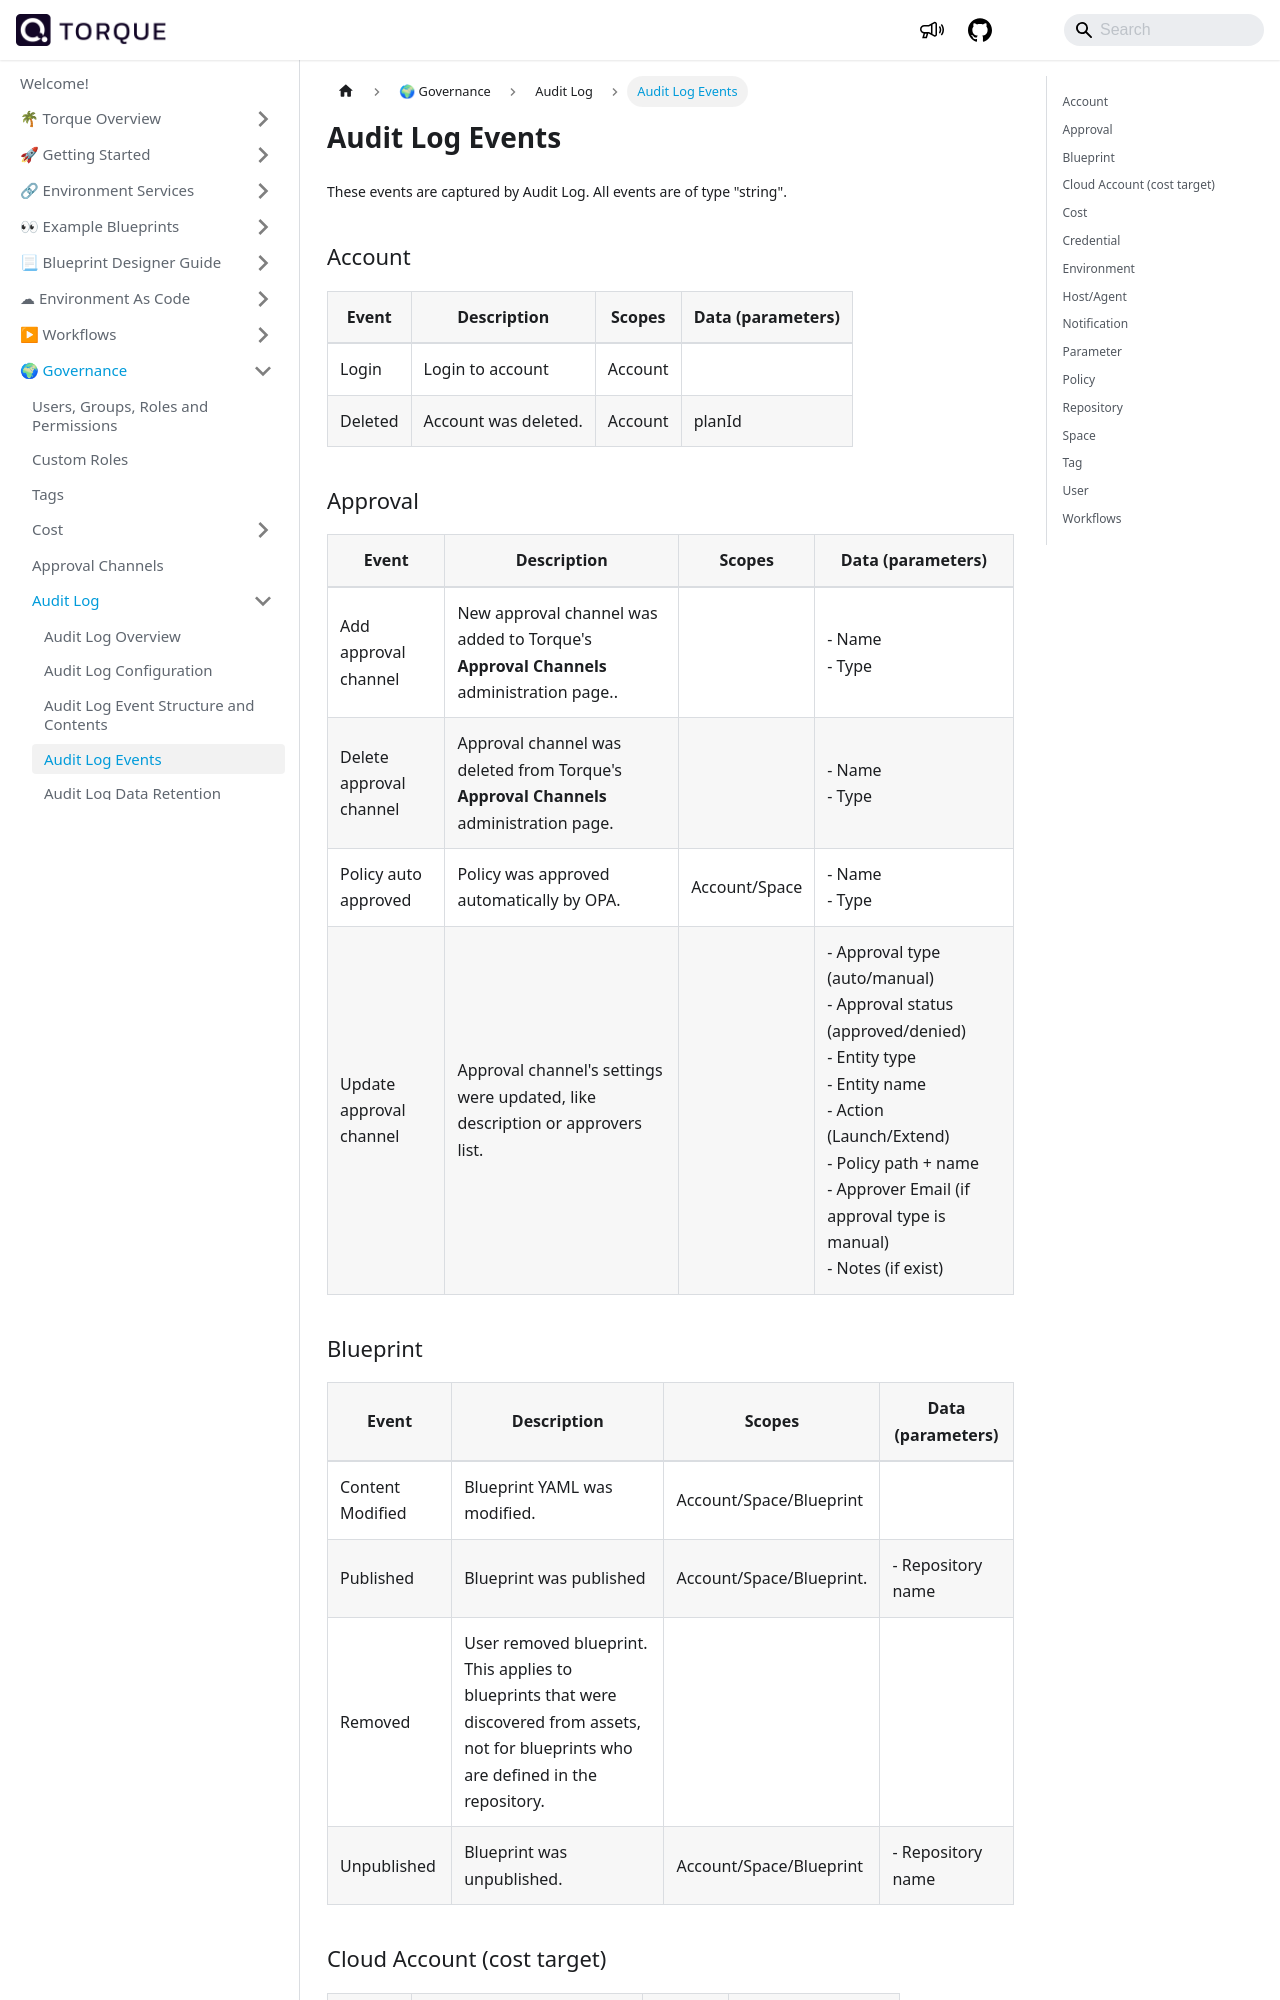

repository: QualiTorque/qualitorque.github.io · page: governance/audit-log/events.html · generator: docusaurus

---
sidebar_position: 7
title: Audit Log Events
---

These events are captured by Audit Log. All events are of type "string".

## Account

|Event                   |Description|Scopes                             |Data (parameters)                                 |
|------------------------|-------------------------|-----------------------------------|--------------------------------------------|
|Login|Login to account|Account||
|Deleted|Account was deleted.|Account|planId|

## Approval

|Event                   |Description|Scopes                             |Data (parameters)                                 |
|------------------------|---------------------------|-----------------------------------|--------------------------------------------|
|Add approval channel    | New approval channel was added to Torque's __Approval Channels__ administration page.. |  |- Name<br />- Type|
|Delete approval channel | Approval channel was deleted from Torque's __Approval Channels__ administration page.   | |- Name<br />- Type|
|Policy auto approved    | Policy was approved automatically by OPA. |  Account/Space  |- Name<br />- Type|
|Update approval channel | Approval channel's settings were updated, like description or approvers list. |                   |- Approval type (auto/manual)<br />- Approval status (approved/denied)<br />- Entity type<br />- Entity name<br />- Action (Launch/Extend)<br />- Policy path + name<br />- Approver Email (if approval type is manual)<br />- Notes (if exist)|




## Blueprint

|Event                   |Description|Scopes                             |Data (parameters)                                 |
|------------------------|---------------------------|-----------------------------------|--------------------------------------------|
|Content Modified|Blueprint YAML was modified.|Account/Space/Blueprint||
|Published|Blueprint was published|Account/Space/Blueprint.|- Repository name|
|Removed|User removed blueprint. This applies to blueprints that were discovered from assets, not for blueprints who are defined in the repository.||
|Unpublished|Blueprint was unpublished.|Account/Space/Blueprint|- Repository name|
